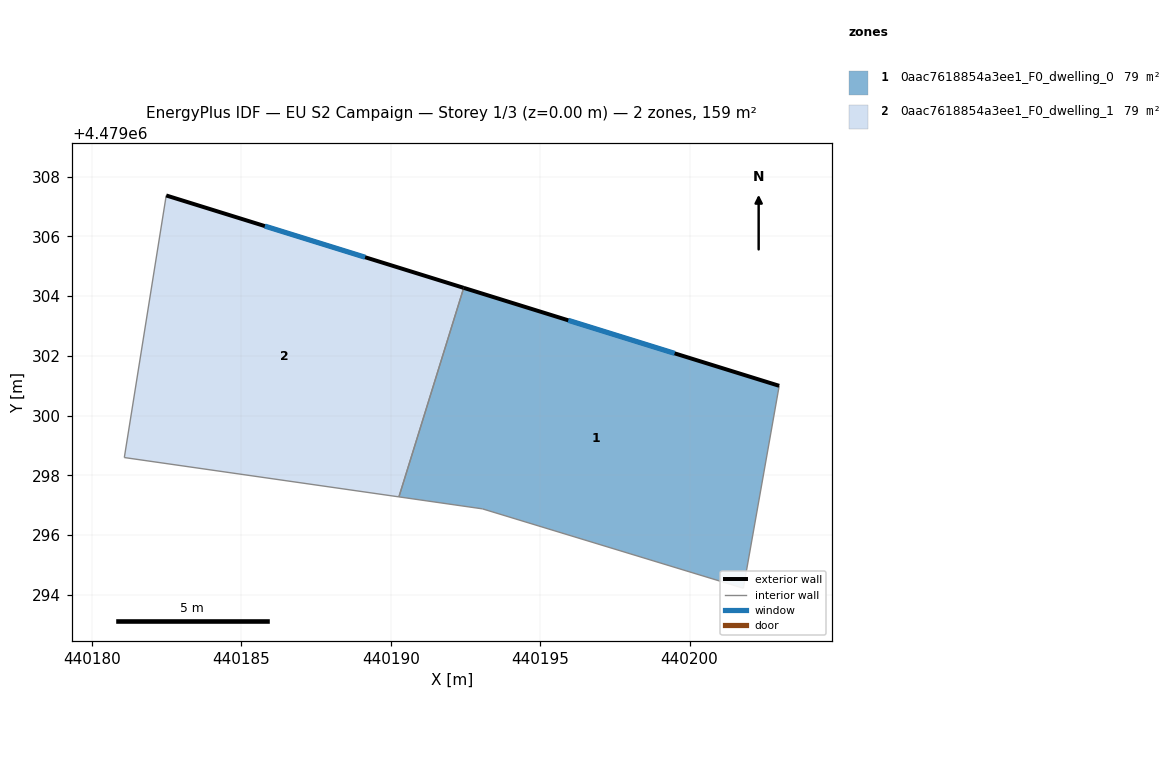
=== STOREY PLAN SPEC (per zone: floor XY polygon, exterior-wall plan segments, windows/doors) ===
zone 1: 0aac7618854a3ee1_F0_dwelling_0  (79.4 m²)
  floor: (440201.80, 4479294.22) (440203.00, 4479301.00) (440192.44, 4479304.28) (440190.27, 4479297.28) (440193.07, 4479296.88)
  exterior wall: (440192.44, 4479304.28) – (440203.00, 4479301.00)  [11.1 m]
    window: (440195.94, 4479303.19) – (440199.50, 4479302.08)  [3.8 m²]
  interior walls: 4
zone 2: 0aac7618854a3ee1_F0_dwelling_1  (79.4 m²)
  floor: (440190.27, 4479297.28) (440192.44, 4479304.28) (440182.49, 4479307.37) (440181.09, 4479298.60)
  exterior wall: (440182.49, 4479307.37) – (440192.44, 4479304.28)  [10.4 m]
    window: (440185.79, 4479306.34) – (440189.14, 4479305.30)  [3.6 m²]
  interior walls: 3

=== DERIVED (storey summary) ===
Building: EU S2 Campaign
Storey: 1 of 3  (floor level z = 0.00 m)
Storey gross floor area: 158.7 m²
Zones on this storey: 2
  - 0aac7618854a3ee1_F0_dwelling_0: floor 79.4 m²; exterior wall 11.1 m (33.2 m²); 1 window(s) 3.8 m²; WWR 11.4%
  - 0aac7618854a3ee1_F0_dwelling_1: floor 79.4 m²; exterior wall 10.4 m (31.3 m²); 1 window(s) 3.6 m²; WWR 11.4%
Zone adjacency (shared interzone walls):
  - 0aac7618854a3ee1_F0_dwelling_0 ↔ 0aac7618854a3ee1_F0_dwelling_1